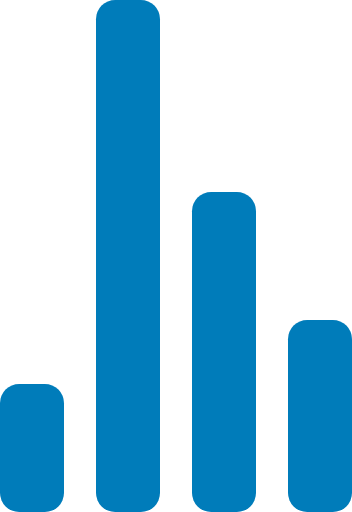
t = 0.00 s
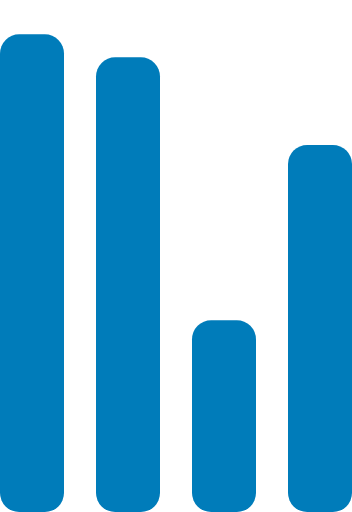
t = 0.72 s
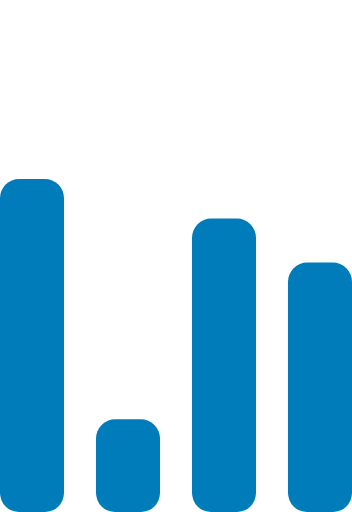
t = 1.43 s
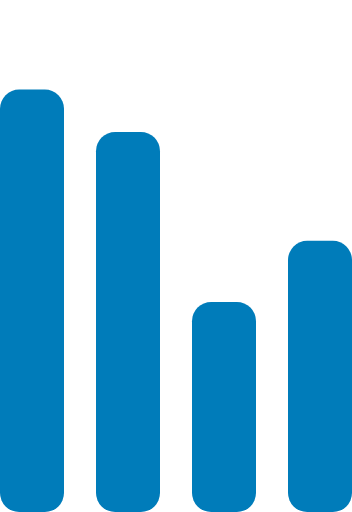
t = 2.15 s
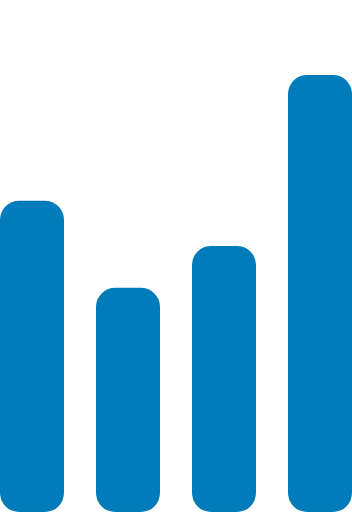
t = 2.87 s
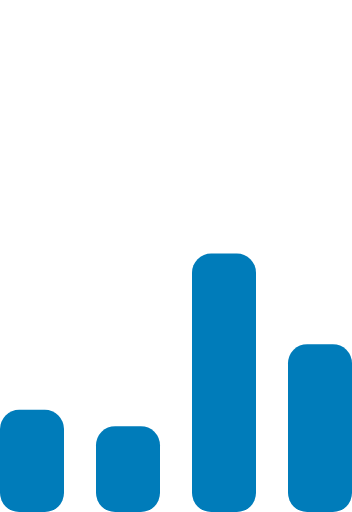
t = 3.58 s

The animated SVG that drew these frames (rendered in a browser with its animation timeline set to each time). Animation: 4 SMIL elements (animate=4); one cycle of 4.30 s, repeats indefinitely.

<svg xmlns="http://www.w3.org/2000/svg" width="55" height="80" viewBox="0 0 55 80" fill="#007cba">
    <g transform="matrix(1 0 0 -1 0 80)">
        <rect width="10" height="20" rx="3">
            <animate attributeName="height" begin="0s" dur="4.3s" values="20;45;57;80;64;32;66;45;64;23;66;13;64;56;34;34;2;23;76;79;20" calcMode="linear" repeatCount="indefinite"/>
        </rect>
        <rect x="15" width="10" height="80" rx="3">
            <animate attributeName="height" begin="0s" dur="2s" values="80;55;33;5;75;23;73;33;12;14;60;80" calcMode="linear" repeatCount="indefinite"/>
        </rect>
        <rect x="30" width="10" height="50" rx="3">
            <animate attributeName="height" begin="0s" dur="1.4s" values="50;34;78;23;56;23;34;76;80;54;21;50" calcMode="linear" repeatCount="indefinite"/>
        </rect>
        <rect x="45" width="10" height="30" rx="3">
            <animate attributeName="height" begin="0s" dur="2s" values="30;45;13;80;56;72;45;76;34;23;67;30" calcMode="linear" repeatCount="indefinite"/>
        </rect>
    </g>
</svg>
